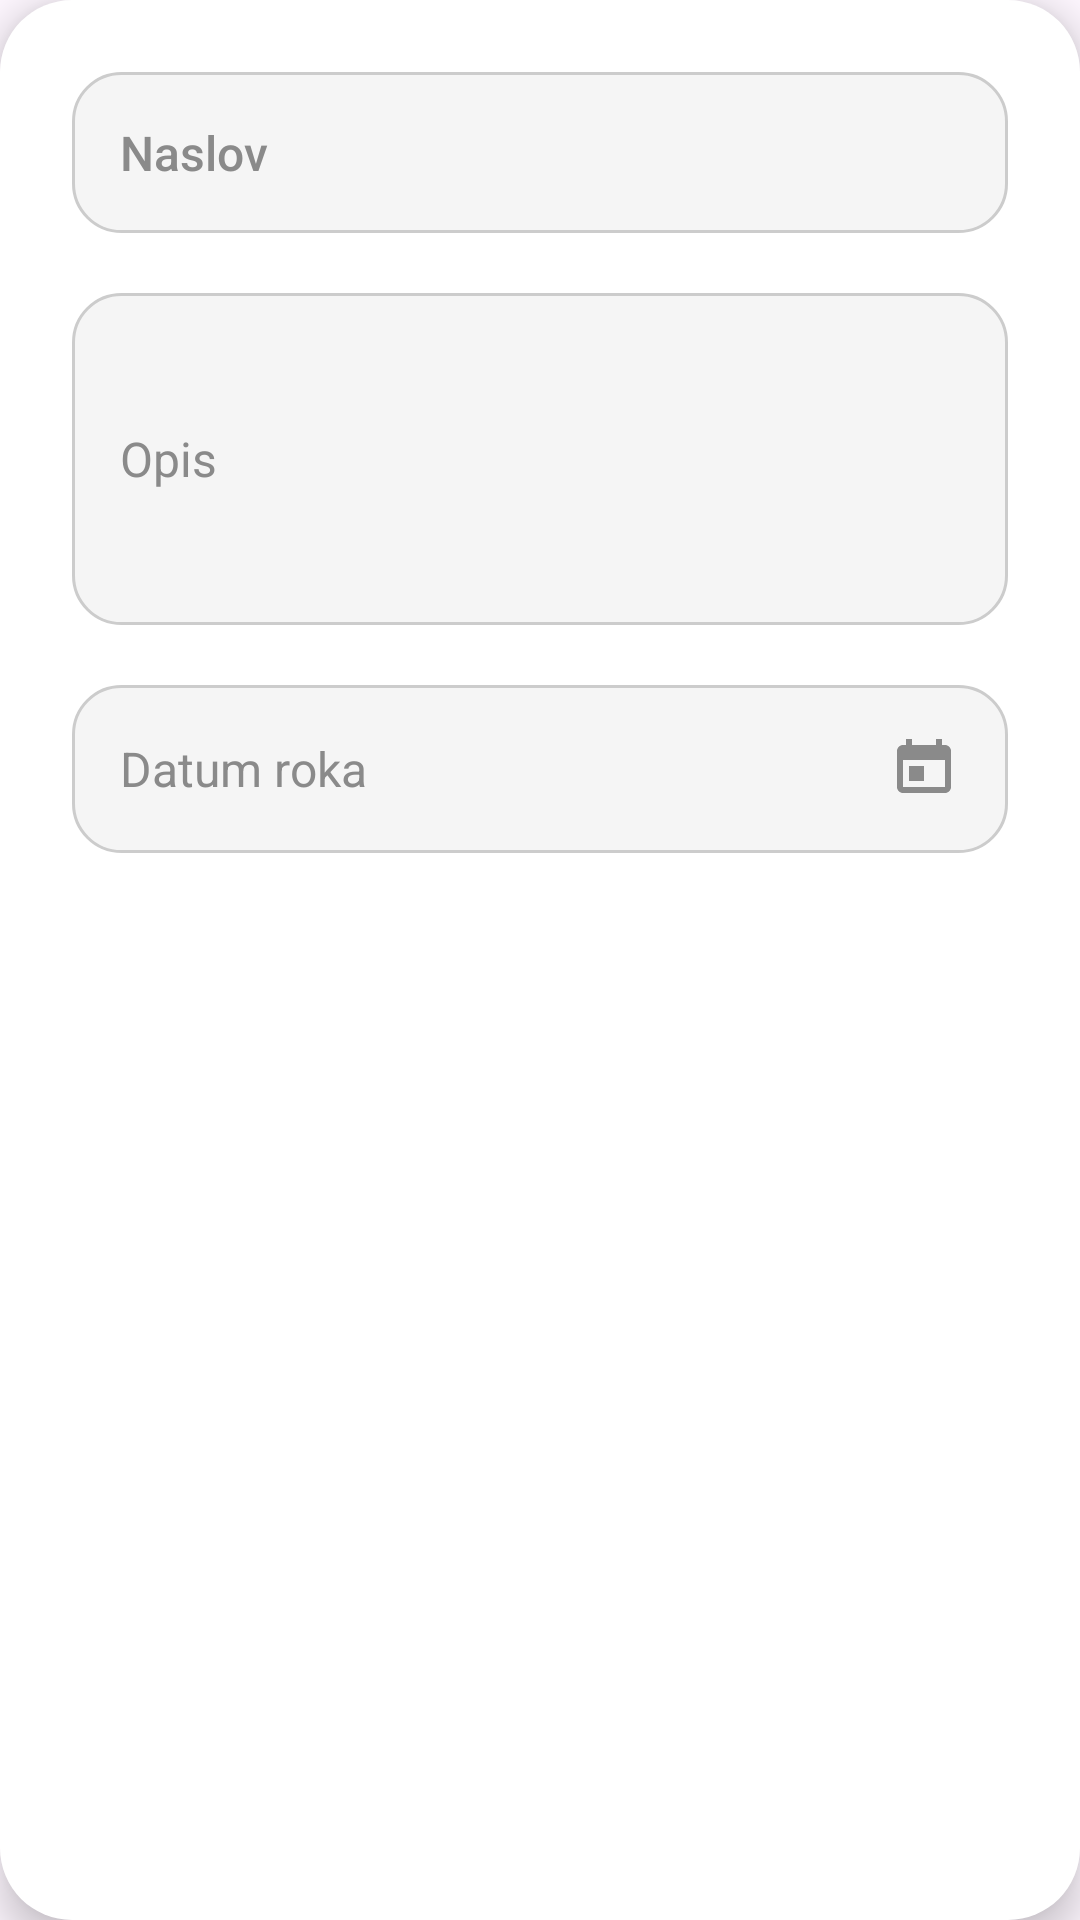

Write the Android layout XML for this screen, with the resource values it uses.
<!-- AndroidManifest.xml: application theme Theme.StudyTrack -->
<!-- res/layout/dialog_add_task.xml -->
<?xml version="1.0" encoding="utf-8"?>
<LinearLayout xmlns:android="http://schemas.android.com/apk/res/android"
    android:layout_width="match_parent"
    android:layout_height="wrap_content"
    android:orientation="vertical"
    android:padding="24dp"
    android:background="@drawable/bg_rounded_popup"
    android:elevation="8dp"
    android:clipToPadding="false">

    <EditText
        android:id="@+id/taskTitleEditText"
        android:layout_width="match_parent"
        android:layout_height="wrap_content"
        android:hint="Naslov"
        android:background="@drawable/bg_rounded_edittext"
        android:padding="16dp"
        android:textColor="#212121"
        android:textColorHint="#8A8A8A"
        android:textSize="16sp"
        android:inputType="textCapSentences"
        android:layout_marginBottom="20dp"
        android:fontFamily="sans-serif-medium" />

    <EditText
        android:id="@+id/taskDescriptionEditText"
        android:layout_width="match_parent"
        android:layout_height="wrap_content"
        android:hint="Opis"
        android:background="@drawable/bg_rounded_edittext"
        android:padding="16dp"
        android:textColor="#212121"
        android:textColorHint="#8A8A8A"
        android:textSize="16sp"
        android:inputType="textMultiLine"
        android:minLines="4"
        android:layout_marginBottom="20dp"
        android:fontFamily="sans-serif" />

    <EditText
        android:id="@+id/taskDueDate"
        android:layout_width="match_parent"
        android:layout_height="wrap_content"
        android:hint="Datum roka"
        android:focusable="false"
        android:clickable="true"
        android:inputType="none"
        android:background="@drawable/bg_rounded_edittext"
        android:padding="16dp"
        android:textColor="#212121"
        android:textColorHint="#8A8A8A"
        android:textSize="16sp"
        android:drawableEnd="@drawable/ic_calendar"
        android:drawablePadding="12dp"
        android:fontFamily="sans-serif" />
</LinearLayout>
<!-- resources referenced by this layout -->
<resources>
  <!-- drawable bg_rounded_edittext (drawable) -->
  <?xml version="1.0" encoding="utf-8"?>
  <shape xmlns:android="http://schemas.android.com/apk/res/android"
      android:shape="rectangle">
  
      <solid android:color="#F5F5F5" />
      <stroke android:width="1dp" android:color="#CCCCCC" />
      <corners android:radius="16dp" />
  
  </shape>
  <!-- drawable bg_rounded_popup (drawable) -->
  <?xml version="1.0" encoding="utf-8"?>
  <shape xmlns:android="http://schemas.android.com/apk/res/android"
      android:shape="rectangle">
  
      <solid android:color="#FFFFFF" />
      <corners android:radius="24dp" />
  
  </shape>
  <!-- drawable ic_calendar (drawable) -->
  <vector xmlns:android="http://schemas.android.com/apk/res/android"
      android:width="24dp"
      android:height="24dp"
      android:viewportWidth="24"
      android:viewportHeight="24">
      <path
          android:fillColor="#8A8A8A"
          android:pathData="M19,4h-1V2h-2v2H8V2H6v2H5c-1.1,0 -2,0.9 -2,2v12c0,1.1 0.9,2 2,2h14c1.1,0 2,-0.9 2,-2V6c0,-1.1 -0.9,-2 -2,-2zM19,18H5V9h14v9zM7,11h5v5H7v-5z"/>
  </vector>
  <style name="Theme.StudyTrack" parent="Base.Theme.StudyTrack" />
  <style name="Base.Theme.StudyTrack" parent="Theme.Material3.DayNight.NoActionBar">
          
          <item name="colorPrimary">@color/md_theme_light_primary</item>
          <item name="colorOnPrimary">@color/md_theme_light_onPrimary</item>
          <item name="colorPrimaryContainer">@color/md_theme_light_primaryContainer</item>
          <item name="colorOnPrimaryContainer">@color/md_theme_light_onPrimaryContainer</item>
  
          
          <item name="colorSurface">@android:color/white</item>
          <item name="colorOnSurface">#000000</item>
  
          
          <item name="colorSecondaryContainer">#E8DEF8</item>
          <item name="colorOnSecondaryContainer">#1D192B</item>
          <item name="colorOnSurfaceVariant">#49454F</item>
      </style>
  <color name="md_theme_light_primary">#6750A4</color>
  <color name="md_theme_light_onPrimary">#FFFFFF</color>
  <color name="md_theme_light_primaryContainer">#EADDFF</color>
  <color name="md_theme_light_onPrimaryContainer">#21005D</color>
</resources>
